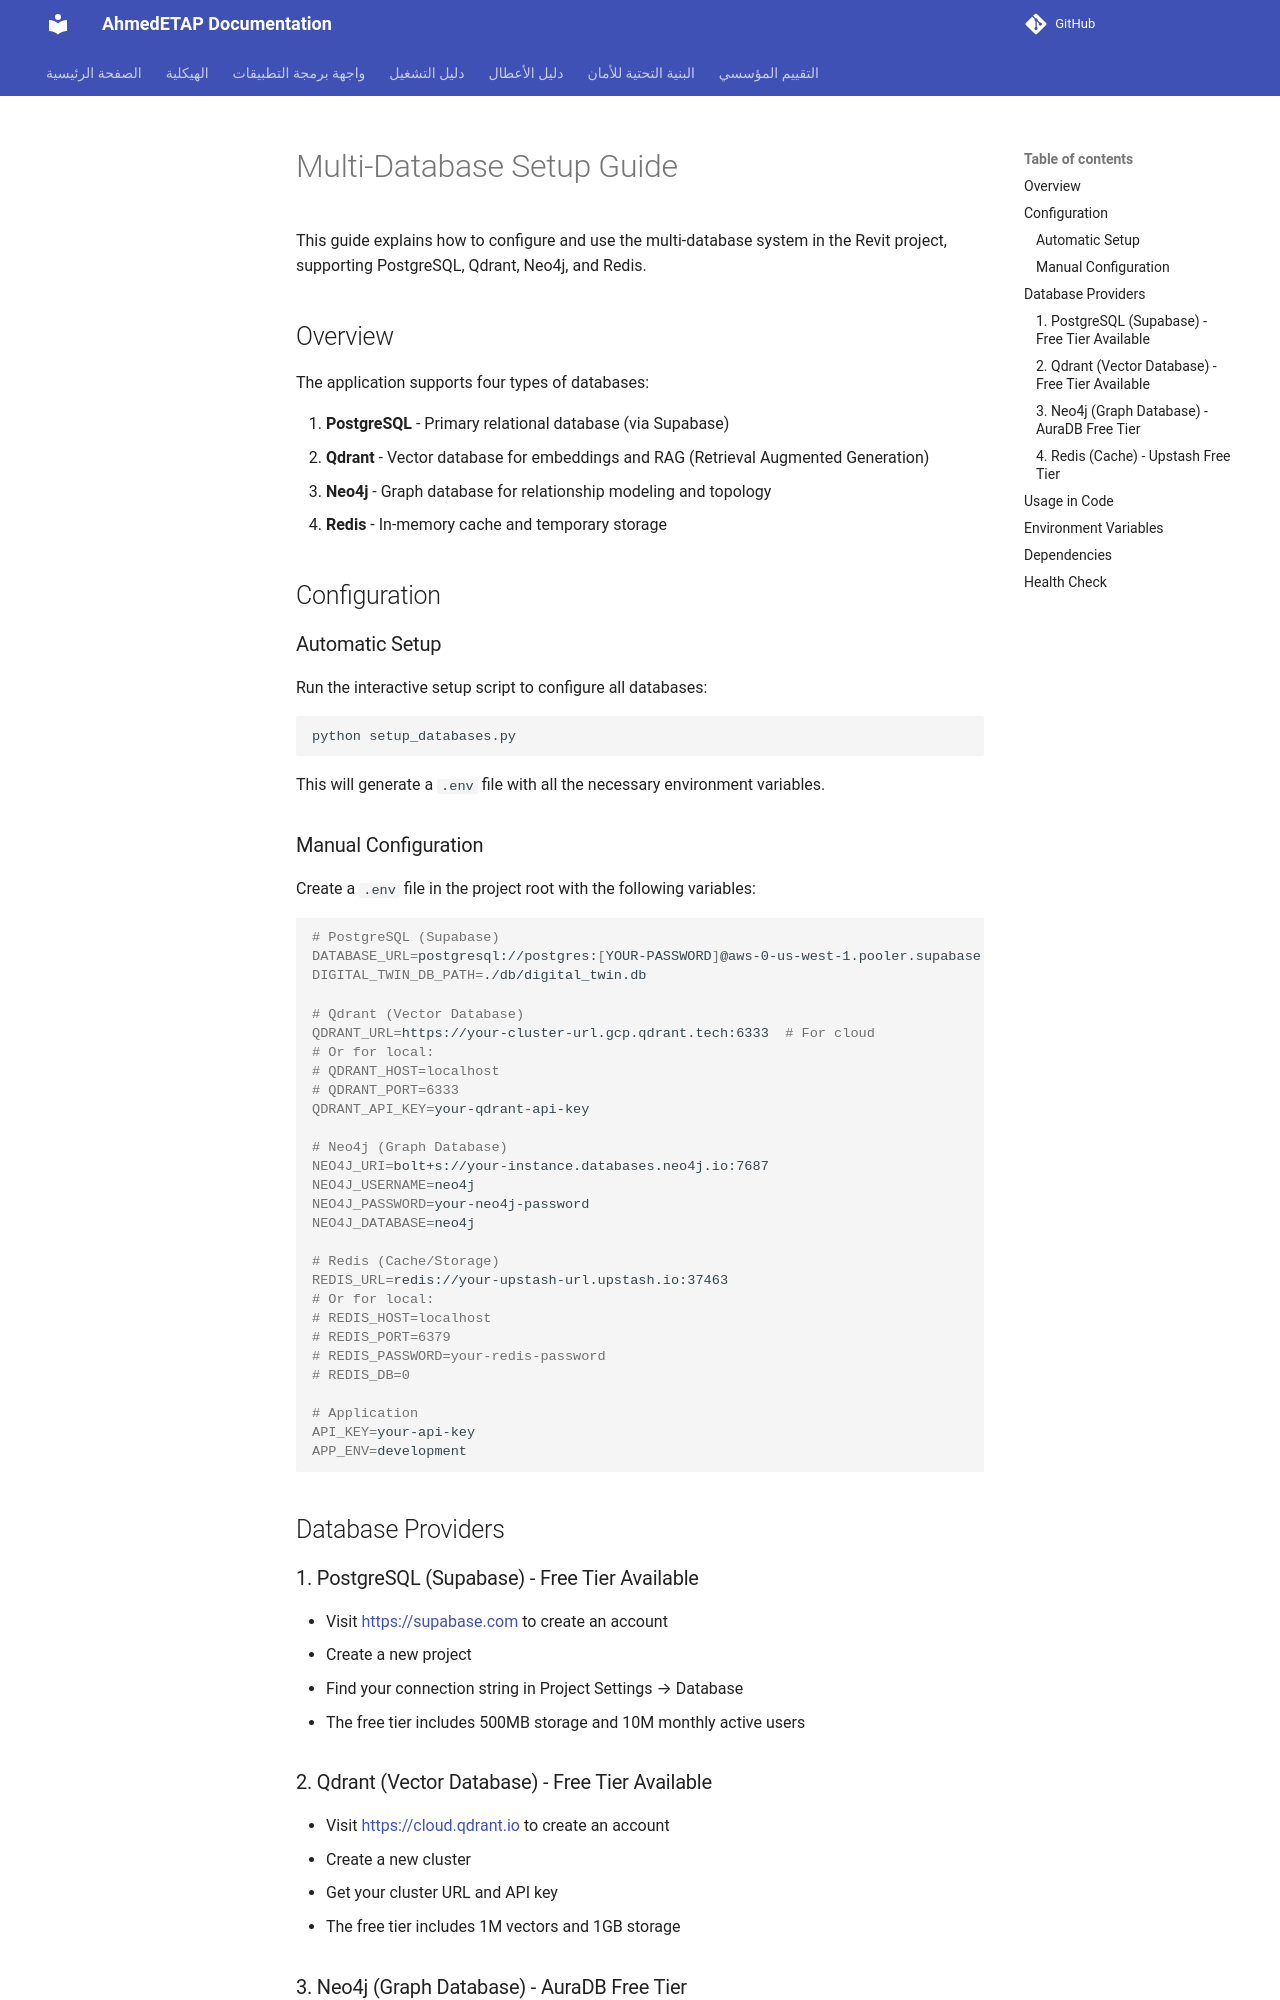

repository: ahmdelbaz28-ux/ETAP-AI-WORK- · page: generated/MULTI_DATABASE_SETUP/index.html · generator: mkdocs

# Multi-Database Setup Guide

This guide explains how to configure and use the multi-database system in the Revit project, supporting PostgreSQL, Qdrant, Neo4j, and Redis.

## Overview

The application supports four types of databases:

1. **PostgreSQL** - Primary relational database (via Supabase)
2. **Qdrant** - Vector database for embeddings and RAG (Retrieval Augmented Generation)
3. **Neo4j** - Graph database for relationship modeling and topology
4. **Redis** - In-memory cache and temporary storage

## Configuration

### Automatic Setup

Run the interactive setup script to configure all databases:

```bash
python setup_databases.py
```

This will generate a `.env` file with all the necessary environment variables.

### Manual Configuration

Create a `.env` file in the project root with the following variables:

```bash
# PostgreSQL (Supabase)
DATABASE_URL=postgresql://postgres:[YOUR-PASSWORD]@aws-0-us-west-1.pooler.supabase.com:5432/postgres
DIGITAL_TWIN_DB_PATH=./db/digital_twin.db

# Qdrant (Vector Database)
QDRANT_URL=https://your-cluster-url.gcp.qdrant.tech:6333  # For cloud
# Or for local:
# QDRANT_HOST=localhost
# QDRANT_PORT=6333
QDRANT_API_KEY=your-qdrant-api-key

# Neo4j (Graph Database)
NEO4J_URI=bolt+s://your-instance.databases.neo4j.io:7687
NEO4J_USERNAME=neo4j
NEO4J_PASSWORD=your-neo4j-password
NEO4J_DATABASE=neo4j

# Redis (Cache/Storage)
REDIS_URL=redis://your-upstash-url.upstash.io:37463
# Or for local:
# REDIS_HOST=localhost
# REDIS_PORT=6379
# REDIS_PASSWORD=your-redis-password
# REDIS_DB=0

# Application
API_KEY=your-api-key
APP_ENV=development
```

## Database Providers

### 1. PostgreSQL (Supabase) - Free Tier Available

- Visit [https://supabase.com](https://supabase.com) to create an account
- Create a new project
- Find your connection string in Project Settings → Database
- The free tier includes 500MB storage and 10M monthly active users

### 2. Qdrant (Vector Database) - Free Tier Available

- Visit [https://cloud.qdrant.io](https://cloud.qdrant.io) to create an account
- Create a new cluster
- Get your cluster URL and API key
- The free tier includes 1M vectors and 1GB storage
